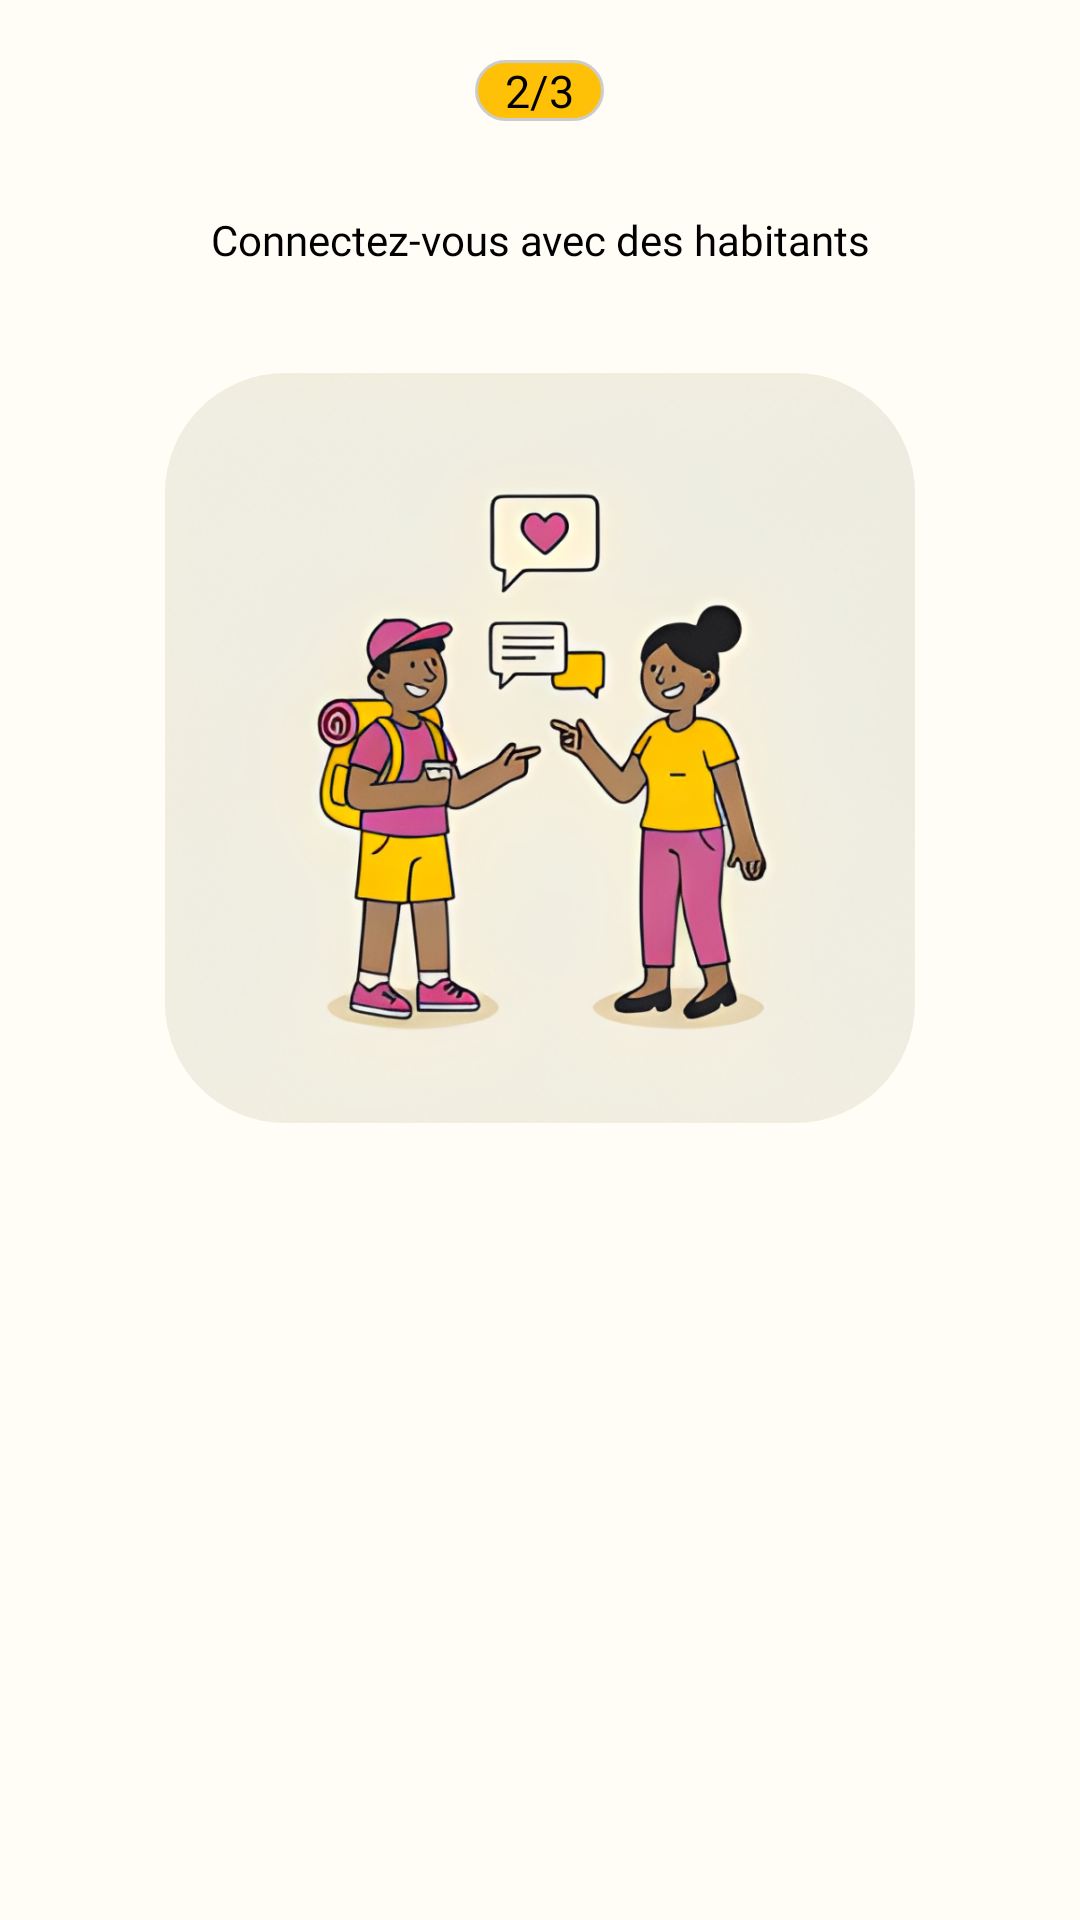

Produce the Android XML layout that renders to this screen, including the resource entries it uses.
<!-- AndroidManifest.xml: application theme Theme.AppBienvenidos -->
<!-- res/layout/fragment_discover2.xml -->
<?xml version="1.0" encoding="utf-8"?>
<LinearLayout xmlns:android="http://schemas.android.com/apk/res/android"
    xmlns:app="http://schemas.android.com/apk/res-auto"
    android:id="@+id/main"
    android:layout_width="match_parent"
    android:layout_height="match_parent"
    android:background="@color/background_app"
    android:fontFamily="@font/poppins_black"
    android:orientation="vertical">

    <TextView
        android:id="@+id/first"
        android:layout_width="wrap_content"
        android:layout_height="wrap_content"
        android:layout_gravity="center_horizontal"
        android:layout_marginTop="20dp"
        android:background="@drawable/border_textview"
        android:paddingLeft="10dp"
        android:paddingRight="10dp"
        android:text="2/3"
        android:textColor="@color/black_pure"
        android:textSize="15sp" />

    <TextView
        android:id="@+id/phrase"
        android:layout_width="352dp"
        android:layout_height="wrap_content"
        android:layout_gravity="center_horizontal"
        android:layout_marginTop="30dp"
        android:fontFamily="@font/poppins_black"
        android:gravity="center"
        android:text="@string/connectez_vous_avec_des_habitants"
        android:textColor="@color/text_primary"
        android:textSize="@dimen/_22sdp" />

    <com.google.android.material.imageview.ShapeableImageView
        android:id="@+id/img"
        android:layout_width="250dp"
        android:layout_height="250dp"
        android:layout_gravity="center_vertical"
        android:layout_marginLeft="55dp"
        android:layout_marginTop="35dp"
        android:scaleType="centerCrop"
        android:src="@drawable/img_deux"
        app:shapeAppearanceOverlay="@style/RoundedImageStyle" />

</LinearLayout>
<!-- resources referenced by this layout -->
<resources>
  <color name="background_app">@color/creme_base</color>
  <color name="black_pure">#FF000000</color>
  <color name="text_primary">@color/black_pure</color>
  <!-- drawable border_textview (drawable) -->
  <?xml version="1.0" encoding="utf-8"?>
  <shape xmlns:android="http://schemas.android.com/apk/res/android"
      android:shape="rectangle">
      <solid android:color="@color/brand_yellow"/>
      <corners android:radius="12dp" />
      <stroke
          android:width="1dp"
          android:color="#CCCCCC" />
  </shape>
  <!-- drawable img_deux: png bitmap (drawable, 477067 bytes) -->
  <string name="connectez_vous_avec_des_habitants">Connectez-vous avec des habitants</string>
  <style name="RoundedImageStyle">
          <item name="cornerFamily">rounded</item>
          <item name="cornerSize">40dp</item>
      </style>
  <style name="Theme.AppBienvenidos" parent="Base.Theme.AppBienvenidos" />
  <color name="creme_base">#FFFDF5</color>
  <color name="brand_yellow">@color/yellow_base</color>
  <style name="Base.Theme.AppBienvenidos" parent="Theme.Material3.DayNight.NoActionBar">
          
          
      </style>
  <color name="yellow_base">#FFC107</color>
</resources>
